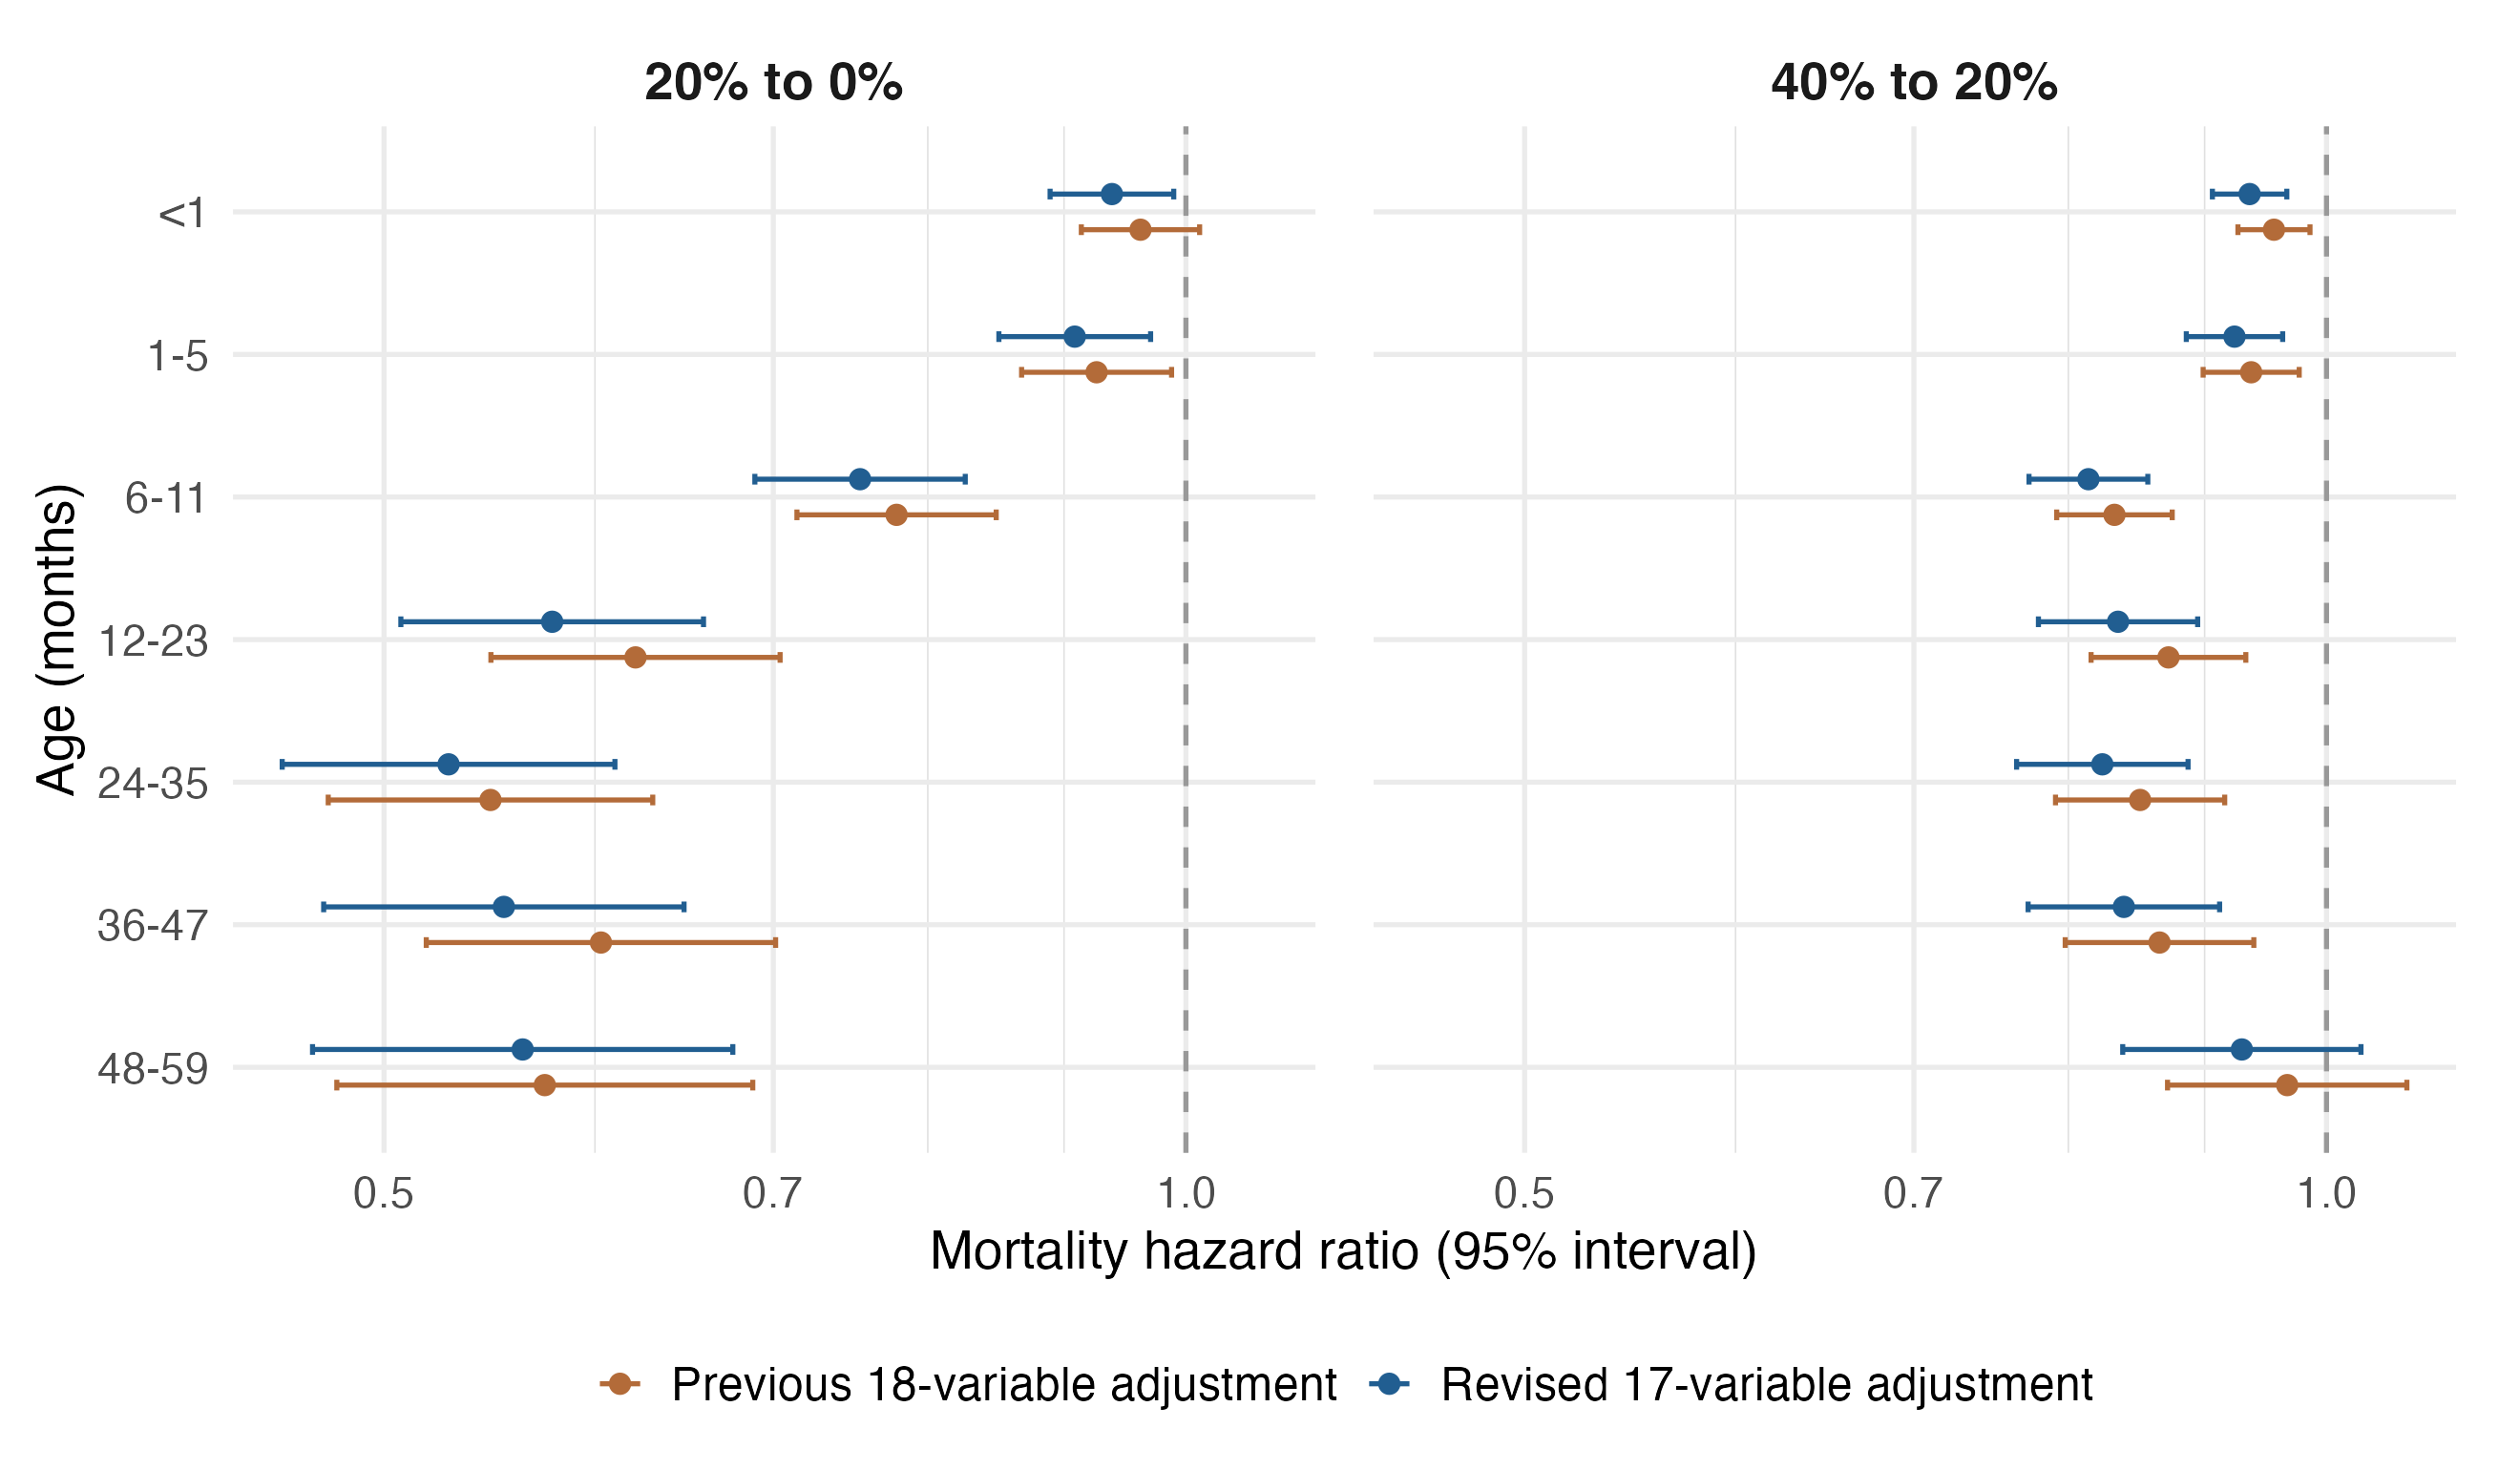

The file beside this chart, header and first rows:
age_band, contrast, hazard_ratio, lower_95, upper_95, zero_extrapolation, iteration, reduction_pct, reduction_lower_95, reduction_upper_95
<1, 40% to 20%, 0.9556, 0.9263, 0.9858, FALSE, Previous 18-variable adjustment, 4.441, 1.418, 7.371
1-5, 40% to 20%, 0.9369, 0.8988, 0.9767, FALSE, Previous 18-variable adjustment, 6.306, 2.333, 10.12
6-11, 40% to 20%, 0.8325, 0.792, 0.8751, FALSE, Previous 18-variable adjustment, 16.75, 12.49, 20.8
12-23, 40% to 20%, 0.8723, 0.8159, 0.9326, FALSE, Previous 18-variable adjustment, 12.77, 6.738, 18.41
24-35, 40% to 20%, 0.8512, 0.7912, 0.9158, FALSE, Previous 18-variable adjustment, 14.88, 8.425, 20.88
36-47, 40% to 20%, 0.8656, 0.7978, 0.9391, FALSE, Previous 18-variable adjustment, 13.44, 6.09, 20.22
48-59, 40% to 20%, 0.9666, 0.8716, 1.072, FALSE, Previous 18-variable adjustment, 3.342, -7.191, 12.84
<1, 20% to 0%, 0.9615, 0.9136, 1.012, TRUE, Previous 18-variable adjustment, 3.853, -1.191, 8.645
1-5, 20% to 0%, 0.9257, 0.8676, 0.9877, TRUE, Previous 18-variable adjustment, 7.432, 1.233, 13.24
6-11, 20% to 0%, 0.7787, 0.7145, 0.8487, TRUE, Previous 18-variable adjustment, 22.13, 15.13, 28.55
12-23, 20% to 0%, 0.6214, 0.5484, 0.7041, TRUE, Previous 18-variable adjustment, 37.86, 29.59, 45.16
24-35, 20% to 0%, 0.5482, 0.4765, 0.6307, TRUE, Previous 18-variable adjustment, 45.18, 36.93, 52.35
36-47, 20% to 0%, 0.6031, 0.5186, 0.7014, TRUE, Previous 18-variable adjustment, 39.69, 29.86, 48.14
48-59, 20% to 0%, 0.5745, 0.48, 0.6877, TRUE, Previous 18-variable adjustment, 42.55, 31.23, 52
<1, 40% to 20%, 0.9357, 0.9061, 0.9663, FALSE, Revised 17-variable adjustment, 6.432, 3.374, 9.393
1-5, 40% to 20%, 0.9235, 0.8859, 0.9628, FALSE, Revised 17-variable adjustment, 7.647, 3.719, 11.41
6-11, 40% to 20%, 0.814, 0.7732, 0.8569, FALSE, Revised 17-variable adjustment, 18.6, 14.31, 22.68
12-23, 40% to 20%, 0.8351, 0.7796, 0.8946, FALSE, Revised 17-variable adjustment, 16.49, 10.54, 22.04
24-35, 40% to 20%, 0.8238, 0.765, 0.8872, FALSE, Revised 17-variable adjustment, 17.62, 11.28, 23.5
36-47, 40% to 20%, 0.8393, 0.7726, 0.9117, FALSE, Revised 17-variable adjustment, 16.07, 8.828, 22.74
48-59, 40% to 20%, 0.9294, 0.8385, 1.03, FALSE, Revised 17-variable adjustment, 7.059, -3.021, 16.15
<1, 20% to 0%, 0.938, 0.8892, 0.9895, TRUE, Revised 17-variable adjustment, 6.197, 1.048, 11.08
1-5, 20% to 0%, 0.9084, 0.8507, 0.9699, TRUE, Revised 17-variable adjustment, 9.163, 3.007, 14.93
6-11, 20% to 0%, 0.7545, 0.6889, 0.8263, TRUE, Revised 17-variable adjustment, 24.55, 17.37, 31.11
12-23, 20% to 0%, 0.5782, 0.5073, 0.659, TRUE, Revised 17-variable adjustment, 42.18, 34.1, 49.27
24-35, 20% to 0%, 0.5287, 0.4579, 0.6105, TRUE, Revised 17-variable adjustment, 47.13, 38.95, 54.21
36-47, 20% to 0%, 0.5546, 0.4746, 0.648, TRUE, Revised 17-variable adjustment, 44.54, 35.2, 52.54
48-59, 20% to 0%, 0.5637, 0.47, 0.6759, TRUE, Revised 17-variable adjustment, 43.63, 32.41, 53
